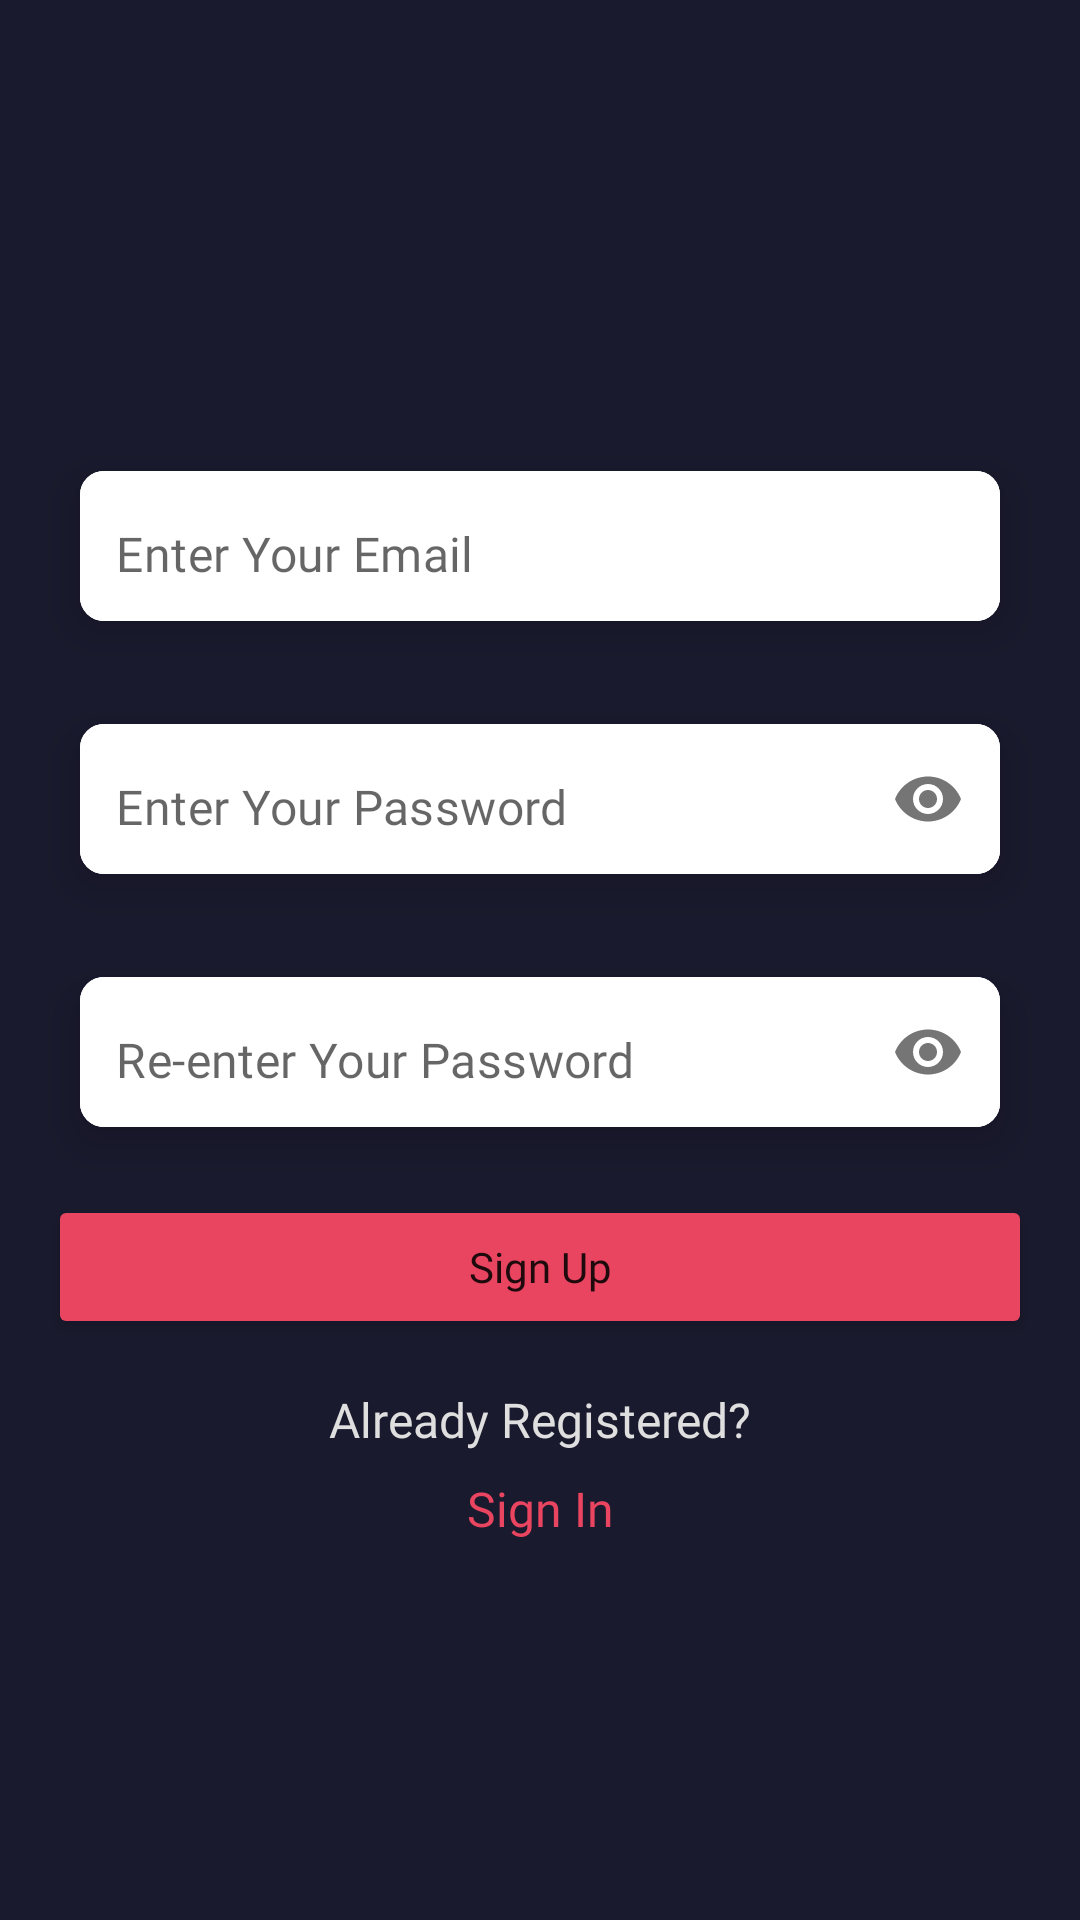

Here is an Android app screen rendered from its layout file. Give the layout XML and the strings, colors and styles it references.
<!-- AndroidManifest.xml: application theme Theme.FirebaseAuthTutorial -->
<!-- res/layout/fragment_sign_up.xml -->
<?xml version="1.0" encoding="utf-8"?>
<androidx.constraintlayout.widget.ConstraintLayout xmlns:android="http://schemas.android.com/apk/res/android"
    xmlns:app="http://schemas.android.com/apk/res-auto"
    xmlns:tools="http://schemas.android.com/tools"
    android:layout_width="match_parent"
    android:layout_height="match_parent"
    android:background="@color/primary_color"
    tools:context=".ui.auth.signUp.view.SignUpFragment">


    <androidx.constraintlayout.widget.ConstraintLayout
        android:id="@+id/constraintLayout"
        android:layout_width="match_parent"
        android:layout_height="wrap_content"
        android:layout_marginTop="16dp"
        app:layout_constraintBottom_toBottomOf="parent"
        app:layout_constraintEnd_toEndOf="parent"
        app:layout_constraintStart_toStartOf="parent"
        app:layout_constraintTop_toTopOf="parent">


        <Button
            android:id="@+id/btnSignUp"
            android:layout_width="0dp"
            android:layout_height="wrap_content"
            android:layout_marginTop="8dp"
            android:layout_marginBottom="16dp"
            android:backgroundTint="@color/component_color"
            android:fontFamily="@font/inter_regular"
            android:text="@string/sign_up_text"
            android:textAllCaps="false"
            app:layout_constraintBottom_toTopOf="@+id/textview32"
            app:layout_constraintEnd_toEndOf="@+id/cvVerifyPassword"
            app:layout_constraintHorizontal_bias="0.0"
            app:layout_constraintStart_toStartOf="@+id/cvVerifyPassword"
            app:layout_constraintTop_toBottomOf="@+id/cvVerifyPassword"
            app:layout_constraintVertical_bias="0.0" />

        <com.google.android.material.card.MaterialCardView
            android:id="@+id/cvEmail"
            android:layout_width="0dp"
            android:layout_height="wrap_content"
            android:layout_marginHorizontal="16dp"
            app:cardCornerRadius="8dp"
            app:cardElevation="8dp"
            app:cardUseCompatPadding="true"
            app:layout_constraintEnd_toEndOf="parent"
            app:layout_constraintHorizontal_bias="0.5"
            app:layout_constraintStart_toStartOf="parent"
            app:layout_constraintTop_toTopOf="parent">

            <com.google.android.material.textfield.TextInputLayout
                android:layout_width="match_parent"
                android:layout_height="50dp"
                android:background="@color/white"
                app:boxStrokeWidth="0dp"
                app:boxStrokeWidthFocused="0dp"
                app:hintEnabled="false">

                <com.google.android.material.textfield.TextInputEditText
                    android:id="@+id/etMail"
                    android:layout_width="match_parent"
                    android:layout_height="50dp"
                    android:background="@color/white"
                    android:fontFamily="@font/inter_regular"
                    android:hint="@string/enter_your_email"
                    android:inputType="textEmailAddress"
                    android:paddingStart="12dp"
                    android:paddingTop="15dp" />
            </com.google.android.material.textfield.TextInputLayout>

        </com.google.android.material.card.MaterialCardView>

        <com.google.android.material.card.MaterialCardView
            android:id="@+id/cvPassword"
            android:layout_width="0dp"
            android:layout_height="wrap_content"
            android:layout_marginHorizontal="16dp"
            android:layout_marginTop="5dp"
            app:cardCornerRadius="8dp"
            app:cardElevation="8dp"
            app:cardUseCompatPadding="true"
            app:layout_constraintEnd_toEndOf="parent"
            app:layout_constraintHorizontal_bias="0.5"
            app:layout_constraintStart_toStartOf="parent"
            app:layout_constraintTop_toBottomOf="@id/cvEmail">


            <com.google.android.material.textfield.TextInputLayout
                android:layout_width="match_parent"
                android:layout_height="50dp"
                android:background="@color/white"
                app:boxStrokeWidth="0dp"
                app:boxStrokeWidthFocused="0dp"
                app:hintEnabled="false"
                app:passwordToggleEnabled="true">

                <com.google.android.material.textfield.TextInputEditText
                    android:id="@+id/etPassword"
                    android:layout_width="match_parent"
                    android:layout_height="match_parent"
                    android:background="@color/white"
                    android:fontFamily="@font/inter_regular"
                    android:hint="@string/enter_your_pass"
                    android:inputType="textPassword"
                    android:paddingStart="12dp"
                    android:paddingTop="15dp" />

            </com.google.android.material.textfield.TextInputLayout>


        </com.google.android.material.card.MaterialCardView>


        <com.google.android.material.card.MaterialCardView
            android:id="@+id/cvVerifyPassword"
            android:layout_width="0dp"
            android:layout_height="wrap_content"
            android:layout_marginHorizontal="16dp"
            android:layout_marginTop="5dp"
            app:cardCornerRadius="8dp"
            app:cardElevation="8dp"
            app:cardUseCompatPadding="true"
            app:layout_constraintEnd_toEndOf="parent"
            app:layout_constraintHorizontal_bias="0.5"
            app:layout_constraintStart_toStartOf="parent"
            app:layout_constraintTop_toBottomOf="@id/cvPassword">


            <com.google.android.material.textfield.TextInputLayout
                android:layout_width="match_parent"
                android:layout_height="50dp"
                android:background="@color/white"
                app:boxStrokeWidth="0dp"
                app:boxStrokeWidthFocused="0dp"
                app:hintEnabled="false"
                app:passwordToggleEnabled="true">

                <com.google.android.material.textfield.TextInputEditText
                    android:id="@+id/etVerifyPassword"
                    android:layout_width="match_parent"
                    android:layout_height="match_parent"
                    android:background="@color/white"
                    android:fontFamily="@font/inter_regular"
                    android:hint="@string/re_enter_your_pass"
                    android:inputType="textPassword"
                    android:paddingStart="12dp"
                    android:paddingTop="15dp" />

            </com.google.android.material.textfield.TextInputLayout>


        </com.google.android.material.card.MaterialCardView>

        <TextView
            android:id="@+id/textview32"
            android:layout_width="wrap_content"
            android:layout_height="wrap_content"
            android:layout_marginBottom="8dp"
            android:fontFamily="@font/inter_regular"
            android:text="@string/already_registered_text"
            android:textColor="@color/text_color"
            android:textSize="16sp"
            app:layout_constraintBottom_toTopOf="@+id/btnSingInText"
            app:layout_constraintEnd_toEndOf="@+id/cvVerifyPassword"
            app:layout_constraintStart_toStartOf="@+id/cvVerifyPassword" />

        <TextView
            android:id="@+id/btnSingInText"
            android:layout_width="wrap_content"
            android:layout_height="wrap_content"
            android:fontFamily="@font/inter_bold"
            android:text="@string/sign_in_text"
            android:textColor="@color/component_color"
            android:textSize="16sp"
            app:layout_constraintBottom_toBottomOf="parent"
            app:layout_constraintEnd_toEndOf="@+id/textview32"
            app:layout_constraintHorizontal_bias="0.5"
            app:layout_constraintStart_toStartOf="@+id/textview32" />


    </androidx.constraintlayout.widget.ConstraintLayout>

    <ProgressBar
        android:id="@+id/pbSignUp"
        style="?android:attr/progressBarStyle"
        android:layout_width="wrap_content"
        android:layout_height="wrap_content"
        android:visibility="gone"
        app:layout_constraintBottom_toBottomOf="parent"
        app:layout_constraintEnd_toEndOf="parent"
        app:layout_constraintStart_toStartOf="parent"
        app:layout_constraintTop_toTopOf="parent"
        />



</androidx.constraintlayout.widget.ConstraintLayout>
<!-- resources referenced by this layout -->
<resources>
  <color name="component_color">#E94560</color>
  <color name="primary_color">#1A1A2E</color>
  <color name="text_color">#DFDFDF</color>
  <color name="white">#FFFFFFFF</color>
  <string name="already_registered_text">Already Registered?</string>
  <string name="enter_your_email">Enter Your Email</string>
  <string name="enter_your_pass">Enter Your Password</string>
  <string name="re_enter_your_pass">Re-enter Your Password</string>
  <string name="sign_in_text">Sign In</string>
  <string name="sign_up_text">Sign Up</string>
  <style name="Theme.FirebaseAuthTutorial" parent="Theme.MaterialComponents.DayNight.NoActionBar">
          
          <item name="colorPrimary">@color/purple_500</item>
          <item name="colorPrimaryVariant">@color/purple_700</item>
          <item name="colorOnPrimary">@color/white</item>
          
          <item name="colorSecondary">@color/teal_200</item>
          <item name="colorSecondaryVariant">@color/teal_700</item>
          <item name="colorOnSecondary">@color/black</item>
          
          <item name="android:statusBarColor">@color/primary_color</item>
          
      </style>
  <color name="purple_500">#FF6200EE</color>
  <color name="purple_700">#FF3700B3</color>
  <color name="teal_200">#FF03DAC5</color>
  <color name="teal_700">#FF018786</color>
  <color name="black">#FF000000</color>
</resources>
